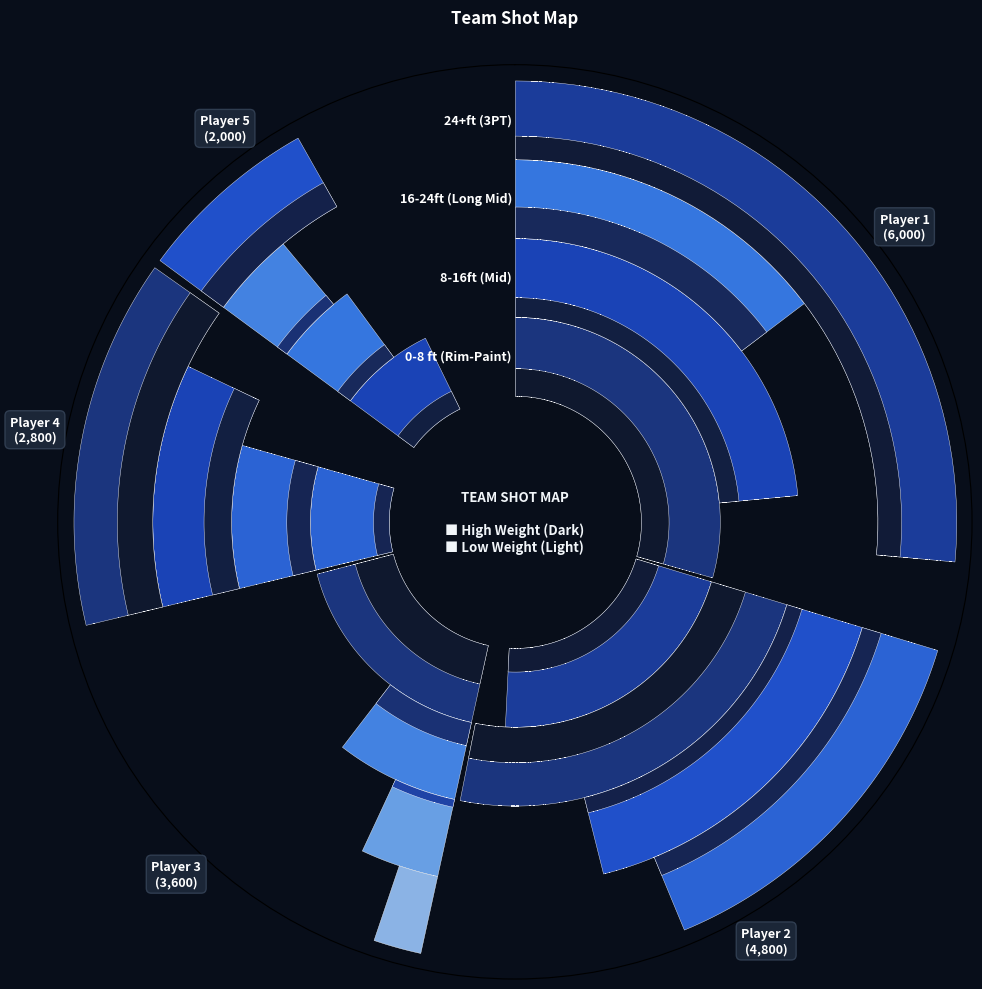

Python code for this plot:
"""
Multilayer Weighted Polar Chart (多层带权极坐标下沉图)
--------------------------------------------------
A visualization tool designed to render high-density multidimensional data,
highlighting entity relationships and hierarchical drill-down weights.

Author: Your Name / GitHub Username
License: MIT
"""

import matplotlib.pyplot as plt
import numpy as np
import matplotlib.colors as mcolors
import pandas as pd


def plot_multilayer_polar_map(
    df: pd.DataFrame,
    group_col: str,
    layer_col: str,
    value_col: str,
    weight_col: str,
    title: str = "Team Shot Map",
    center_legend: str = "TEAM SHOT MAP\n\n■ High Weight (Dark)\n■ Low Weight (Light)",
    cmap_base_colors: list = ["#bfdbfe", "#60a5fa", "#3b82f6", "#1d4ed8", "#1e3a8a"],
    cmap_sub_colors: list = ["#1d4ed8", "#172554", "#0f172a"],
    gap_ratio: float = 0.05,
    figsize: tuple = (10, 10),
    save_path: str = None
):
    """
    绘制多层带权极坐标下沉图
    
    Parameters:
    -----------
    df : pd.DataFrame
        包含数据的 Pandas DataFrame
    group_col : str
        外圈主分类/实体列名 (如: Player / Department / Traffic Source)
    layer_col : str
        内部圈层下沉维度列名 (如: Zone / Quarter / Product Category)
    value_col : str
        决定外圈扇形角度占比例的数值列名 (如: Total Shots / Total Budget)
    weight_col : str
        决定圈层颜色深浅和完成度/弧长比例的权重列名 (取值范围 0.0 - 1.0)
    title : str
        图表标题
    center_legend : str
        圆心展示的图例/说明文本
    cmap_base_colors : list
        主区域颜色的渐变色板 (低权重 -> 高权重)
    cmap_sub_colors : list
        子/关键区域颜色的渐变色板 (低权重 -> 高权重)
    gap_ratio : float
        11点钟留白缺口占全圆的比例
    figsize : tuple
        画布尺寸
    save_path : str, optional
        高清图片保存路径 (如: 'output.png')
    """
    # 1. 画布与基础设置
    fig, ax = plt.subplots(figsize=figsize, subplot_kw={'projection': 'polar'})
    fig.patch.set_facecolor('#080e1a')
    ax.set_facecolor('#080e1a')

    # 正上方 12 点钟为起点 (0°)，顺时针方向展开
    ax.set_theta_zero_location('N')
    ax.set_theta_direction(-1)

    # 2. 数据预处理
    # 按照外圈实体汇总总数值并排序
    group_totals = df.groupby(group_col)[value_col].sum()
    groups = group_totals.index.tolist()
    group_values = group_totals.values
    grand_total = group_values.sum()

    # 获取圈层列表
    layers = df[layer_col].unique().tolist()
    num_layers = len(layers)

    # 计算各圈层的半径高度 (按总值比例或等分)
    layer_totals = df.groupby(layer_col)[value_col].sum().reindex(layers).fillna(1)
    r_min = 2.0
    total_r_span = 5.0
    layer_r_heights = (layer_totals.values / layer_totals.sum()) * total_r_span

    # 色彩渐变映射器
    cmap_base = mcolors.LinearSegmentedColormap.from_list("custom_base", cmap_base_colors)
    cmap_sub = mcolors.LinearSegmentedColormap.from_list("custom_sub", cmap_sub_colors)

    # 3. 角度计算（从 12 点钟起点顺时针排列，留出缺口）
    total_gap_angle = 2 * np.pi * gap_ratio
    remaining_span = 2 * np.pi - total_gap_angle
    inter_group_gap = 0.02  # 每个组之间的微小缝隙

    cur_angle = 0.0
    sector_angles = []

    for val in group_values:
        p_span = (val / grand_total) * remaining_span - inter_group_gap
        sector_angles.append((cur_angle, cur_angle + p_span))
        cur_angle += p_span + inter_group_gap

    # 4. 绘制主体扇形
    for i, g_name in enumerate(groups):
        theta_start, theta_end = sector_angles[i]
        theta_mid = (theta_start + theta_end) / 2
        
        # 外圈主实体标签
        total_val_str = f"{group_values[i]:,.0f}" if isinstance(group_values[i], (int, np.integer)) else f"{group_values[i]:.1f}"
        ax.text(
            theta_mid, r_min + total_r_span + 0.75, 
            f"{g_name}\n({total_val_str})", 
            ha='center', va='center', color='white', fontweight='bold', fontsize=9,
            bbox=dict(boxstyle='round,pad=0.4', facecolor='#1e293b', edgecolor='#334155', alpha=0.9)
        )

        r_current = r_min
        for z, l_name in enumerate(layers):
            r_inner = r_current
            r_outer = r_current + layer_r_heights[z]
            layer_h = layer_r_heights[z]
            r_current = r_outer

            # 提取该组在当前圈层的权重数据
            sub_df = df[(df[group_col] == g_name) & (df[layer_col] == l_name)]
            weight = sub_df[weight_col].values[0] if not sub_df.empty else 0.0
            
            # 计算弧长覆盖
            group_theta_span = theta_end - theta_start
            theta_draw_end = theta_start + group_theta_span * weight

            # 未覆盖部分保持深色背景(与参考图一致,不叠加白色网格)

            # 绘制真实数据区域
            theta_active_grid = np.linspace(theta_start, theta_draw_end, 50)
            base_color = cmap_base(weight)
            ax.fill_between(theta_active_grid, r_inner, r_outer, color=base_color, alpha=0.9, edgecolor='#ffffff', lw=0.3)

            # 可选：绘制内部关键子维度层 (如 Clutch 区域)
            if 'sub_weight' in df.columns:
                sub_w = sub_df['sub_weight'].values[0] if not sub_df.empty else 0.0
                if sub_w > 0:
                    r_sub_outer = r_inner + layer_h * sub_w
                    sub_color = cmap_sub(weight)
                    ax.fill_between(theta_active_grid, r_inner, r_sub_outer, color=sub_color, alpha=0.95, edgecolor='#ffffff', lw=0.3)

    # 5. 图示文字严格沿 12 点钟垂直线左侧对齐（无框纯净版）
    r_pos = r_min
    for z, l_name in enumerate(layers):
        r_mid = r_pos + layer_r_heights[z] / 2
        # theta = 0 指向正上方 12 点钟方向，ha='right' 使其垂直贴在分割线左侧
        ax.text(0, r_mid, f"{l_name} ", ha='right', va='center', color='#ffffff', fontsize=9, fontweight='bold')
        r_pos += layer_r_heights[z]

    # 6. 美化轴线与圆心
    ax.grid(False)
    ax.set_yticklabels([])
    ax.set_xticklabels([])

    if center_legend:
        ax.text(0, 0, center_legend, ha='center', va='center', color='#f1f5f9', fontsize=9.5, fontweight='bold')

    plt.title(title, color='white', fontsize=12, fontweight='bold', pad=30)
    plt.tight_layout()

    if save_path:
        plt.savefig(save_path, dpi=300, facecolor=fig.get_facecolor(), edgecolor='none')
        print(f"Chart saved to {save_path}")

    return fig, ax


# ==========================================
# 演示运行示例 (Demo Usage)
# ==========================================
if __name__ == "__main__":
    # 模拟生成一份“多维数据下沉”数据集 (例如：球员投篮分布与权重)
    demo_data = []
    players = ['Player 1', 'Player 2', 'Player 3', 'Player 4', 'Player 5']
    player_shots = [1500, 1200, 900, 700, 500]
    zones = ['0-8 ft (Rim-Paint)', '8-16ft (Mid)', '16-24ft (Long Mid)', '24+ft (3PT)']
    
    # 权重矩阵 (例如: 命中率 / 擅长权重 0.0~1.0)
    weights = [
        [1.0, 0.8, 0.5, 0.9],
        [0.9, 1.0, 0.7, 0.6],
        [1.0, 0.4, 0.2, 0.1],
        [0.6, 0.6, 0.8, 1.0],
        [0.8, 0.5, 0.4, 0.7],
    ]
    
    # 关键时刻占比 (Optional)
    sub_weights = [
        [0.35, 0.25, 0.40, 0.30],
        [0.30, 0.45, 0.20, 0.25],
        [0.50, 0.30, 0.10, 0.00],
        [0.20, 0.30, 0.35, 0.45],
        [0.25, 0.20, 0.15, 0.35],
    ]

    for p_idx, p in enumerate(players):
        for z_idx, z in enumerate(zones):
            demo_data.append({
                'Player': p,
                'TotalShots': player_shots[p_idx],
                'Zone': z,
                'Weight': weights[p_idx][z_idx],
                'sub_weight': sub_weights[p_idx][z_idx]
            })

    df = pd.DataFrame(demo_data)

    # 调用绘图工具
    plot_multilayer_polar_map(
        df=df,
        group_col='Player',
        layer_col='Zone',
        value_col='TotalShots',
        weight_col='Weight',
        title="Team Shot Map",
        save_path='multilayer_polar_demo.png'
    )
    plt.show()
